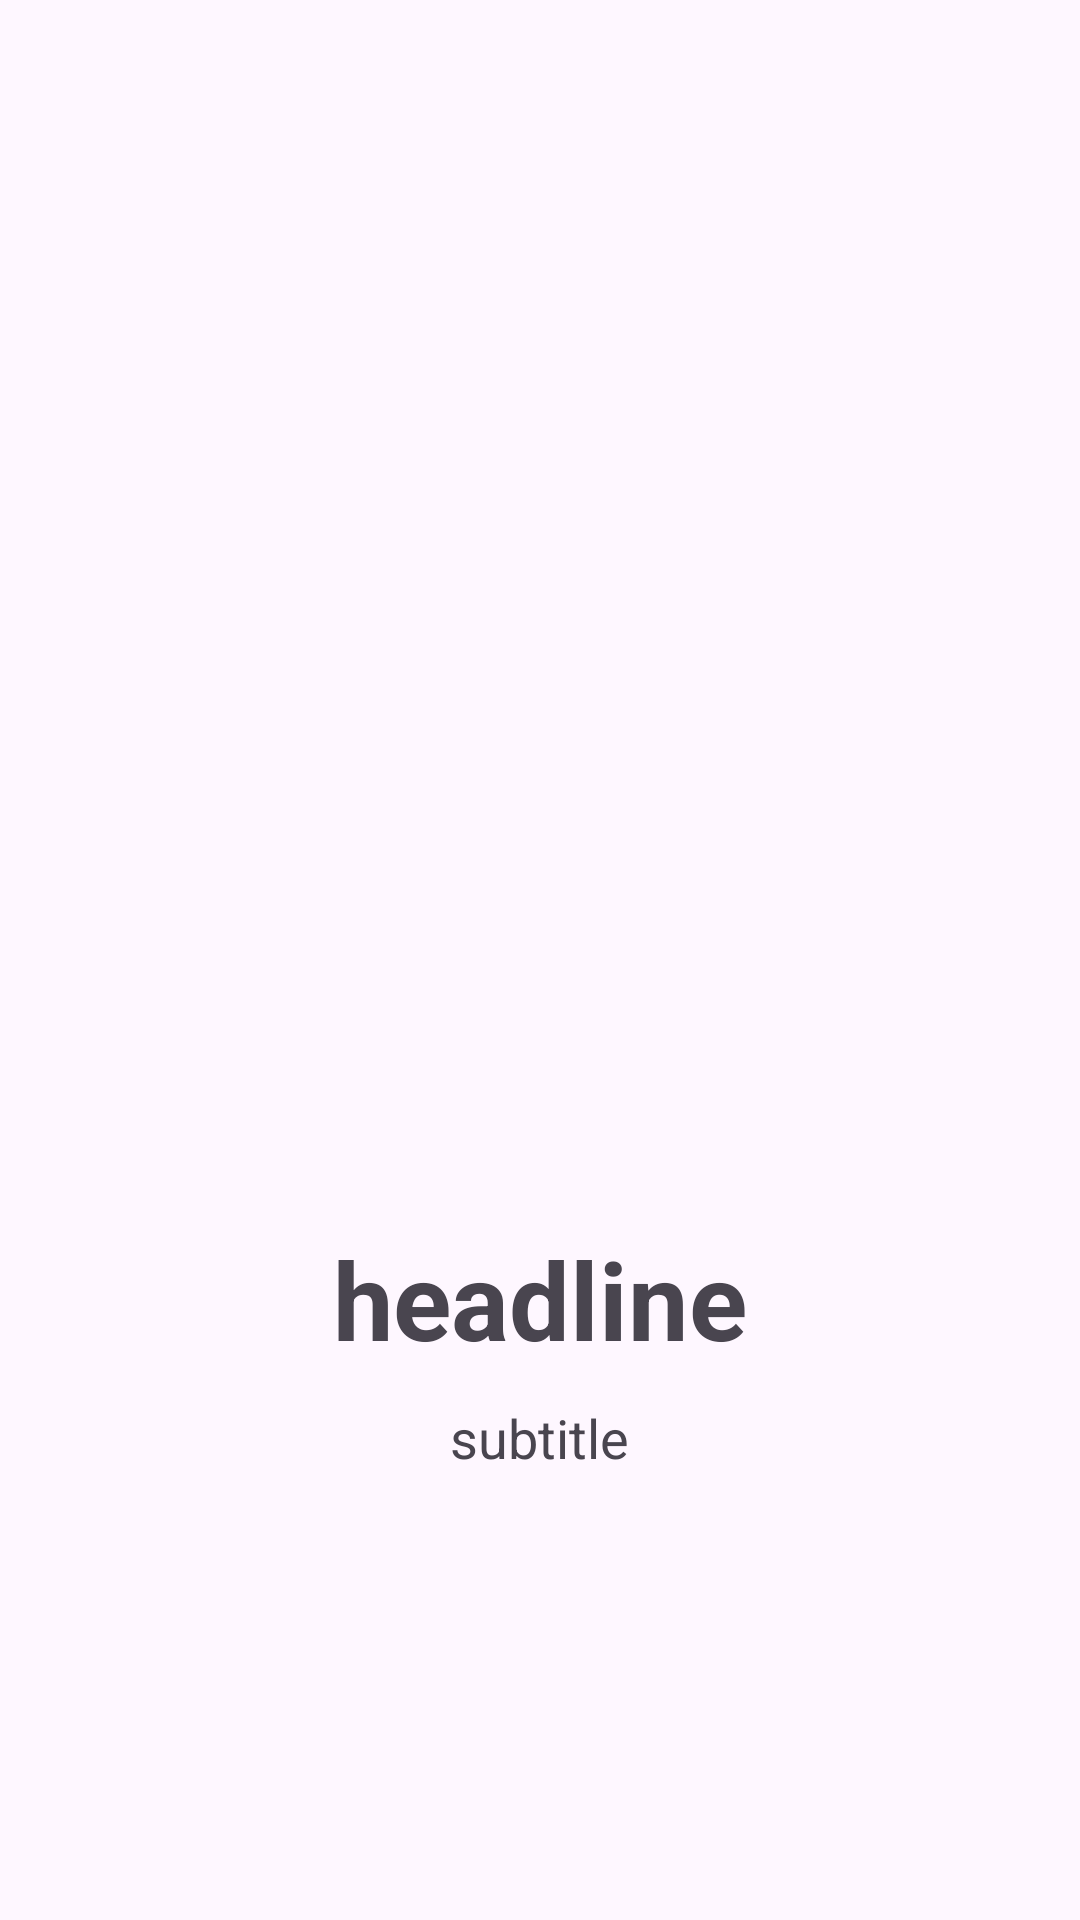

Layout XML and referenced resources for this Android screen:
<!-- AndroidManifest.xml: application theme Theme.WifiAttendance -->
<!-- res/layout/intro_item.xml -->
<?xml version="1.0" encoding="utf-8"?>
<RelativeLayout xmlns:android="http://schemas.android.com/apk/res/android"
    android:layout_width="match_parent"
    android:layout_height="match_parent">

    <LinearLayout
        android:layout_width="wrap_content"
        android:layout_height="wrap_content"
        android:layout_centerInParent="true"
        android:gravity="center_horizontal"
        android:orientation="vertical">

        <ImageView
            android:id="@+id/img_intro"
            android:layout_width="180dp"
            android:layout_height="180dp"
            android:src="@drawable/ic_launcher_background" />

        <Space
            android:layout_width="wrap_content"
            android:layout_height="80dp" />


        <TextView
            android:id="@+id/tv_intro_headline"
            android:layout_width="wrap_content"
            android:layout_height="wrap_content"
            android:text="headline"
            android:textSize="@dimen/headline1"
            android:textStyle="bold" />

        <Space
            android:layout_width="wrap_content"
            android:layout_height="10dp" />

        <TextView
            android:id="@+id/tv_intro_subtitle"
            android:layout_width="wrap_content"
            android:layout_height="wrap_content"
            android:text="subtitle"
            android:textSize="@dimen/title"
            android:textAlignment="center" />

    </LinearLayout>

</RelativeLayout>
<!-- resources referenced by this layout -->
<resources>
  <dimen name="headline1">36sp</dimen>
  <dimen name="title">18sp</dimen>
  <style name="Theme.WifiAttendance" parent="Theme.Material3.DayNight">
          
          <item name="colorSurface">@color/color_primary</item>
          <item name="colorOnSurface">@color/color_on_surface</item>
  
  
          
          <item name="android:statusBarColor">@color/status_bar_color</item>
          <item name="android:windowLightStatusBar">true</item>
  
          <item name="colorPrimary">@color/color_primary</item>
          <item name="colorOnPrimary">@color/color_on_primary</item>
  
          <item name="colorSecondary">@color/color_secondary</item>
          <item name="colorOnSecondary">@color/color_on_secondary</item>
          
          <item name="materialCardViewStyle">@style/Widget.App.CardView</item>
          <item name="materialButtonStyle">@style/Button.Elevation</item>
  
  
      </style>
  <color name="color_primary">#00796b</color>
  <color name="color_on_surface">#000000</color>
  <color name="status_bar_color">#FFFFFF</color>
  <color name="color_on_primary">#FFFFFF</color>
  <color name="color_secondary">#2CA196</color>
  <color name="color_on_secondary">#FFFFFF</color>
  <style name="Widget.App.CardView" parent="Widget.MaterialComponents.CardView">
          <item name="shapeAppearance">@style/ShapeAppearance.Material3.MediumComponent</item>
          <item name="cardCornerRadius">@dimen/radius_8</item>
          <item name="cardElevation">@dimen/elevation_4</item>
          <item name="cardBackgroundColor">@color/white</item>
          <item name="colorSurface">@color/error_color</item>
          <item name="colorOnSurface">@color/error_color</item>
      </style>
  <style name="Button.Elevation" parent="Widget.MaterialComponents.Button">
          <item name="android:textSize">@dimen/title</item>
          <item name="android:textAllCaps">false</item>
          <item name="cornerRadius">@dimen/dimen_4</item>
          <item name="android:textAlignment">center</item>
          <item name="materialThemeOverlay">@style/GreenButtonThemeOverlay</item>
  
      </style>
  <dimen name="radius_8">8sp</dimen>
  <dimen name="elevation_4">4sp</dimen>
  <color name="white">#FFFFFFFF</color>
  <color name="error_color">#F85752</color>
  <dimen name="dimen_4">4sp</dimen>
  <style name="GreenButtonThemeOverlay">
          <item name="colorPrimary">@color/color_primary</item>
          <item name="colorOnPrimary">@color/color_on_primary</item>
  
      </style>
</resources>
